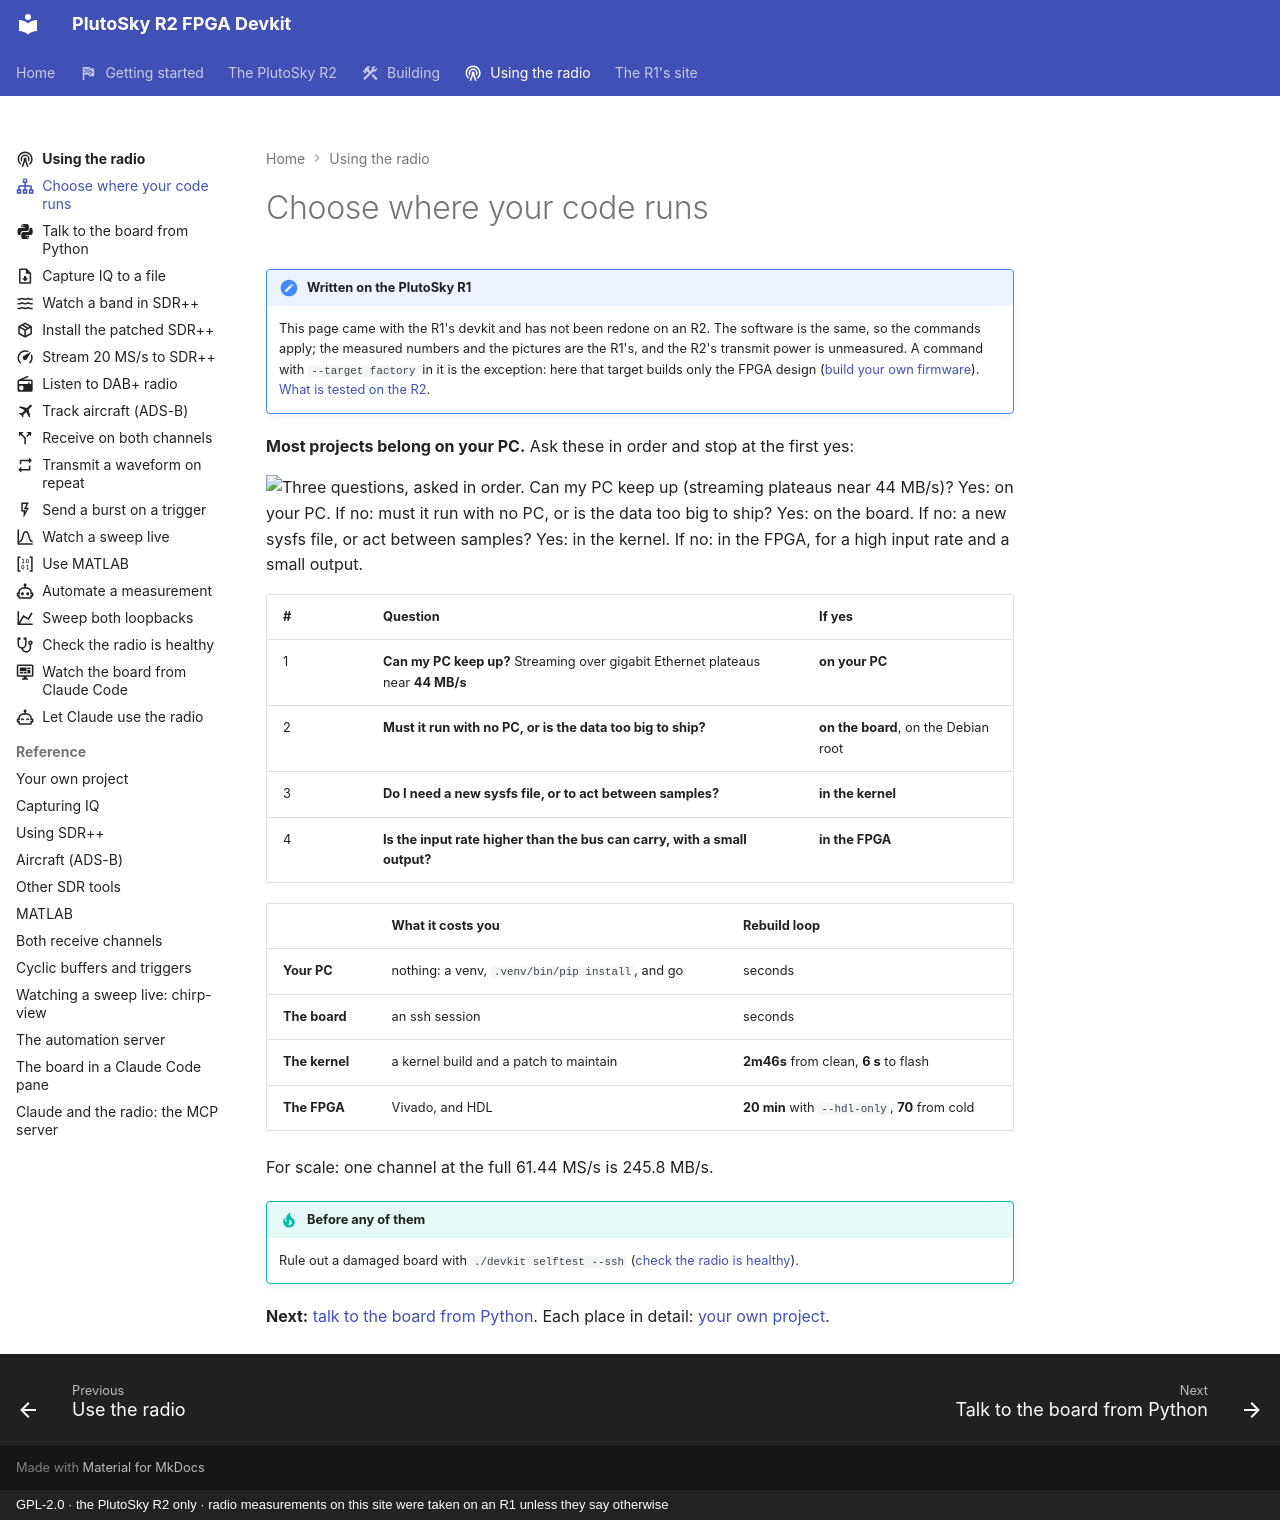

repository: matsvandamme/plutosky-r2-fpga-devkit · page: radio/choose-where-code-runs/index.html · generator: mkdocs · copyright: GPL-2.0 · the PlutoSky R2 only · radio measurements on this site were taken on an R1 unless they say otherwise

---
icon: material/sitemap-outline
description: Your PC, the board, the kernel or the FPGA - four questions decide where your code belongs.
---

# Choose where your code runs

!!! note "Written on the PlutoSky R1"
    This page came with the R1's devkit and has not been redone on an R2. The
    software is the same, so the commands apply; the measured numbers and the
    pictures are the R1's, and the R2's transmit power is unmeasured. A command with
    `--target factory` in it is the exception: here that target builds only
    the FPGA design ([build your own firmware](../build/index.md)).
    [What is tested on the R2](../plutosky-r2.md#what-is-tested-and-what-is-not).

**Most projects belong on your PC.** Ask these in order and stop at the first yes:

![Three questions, asked in order. Can my PC keep up (streaming plateaus near 44 MB/s)? Yes: on your PC. If no: must it run with no PC, or is the data too big to ship? Yes: on the board. If no: a new sysfs file, or act between samples? Yes: in the kernel. If no: in the FPGA, for a high input rate and a small output.](../img/radio-code-places-light.svg#only-light)
![Three questions, asked in order. Can my PC keep up (streaming plateaus near 44 MB/s)? Yes: on your PC. If no: must it run with no PC, or is the data too big to ship? Yes: on the board. If no: a new sysfs file, or act between samples? Yes: in the kernel. If no: in the FPGA, for a high input rate and a small output.](../img/radio-code-places-dark.svg#only-dark)

| # | Question | If yes |
|---|---|---|
| 1 | **Can my PC keep up?** Streaming over gigabit Ethernet plateaus near **44 MB/s** | **on your PC** |
| 2 | **Must it run with no PC, or is the data too big to ship?** | **on the board**, on the Debian root |
| 3 | **Do I need a new sysfs file, or to act between samples?** | **in the kernel** |
| 4 | **Is the input rate higher than the bus can carry, with a small output?** | **in the FPGA** |

| | What it costs you | Rebuild loop |
|---|---|---|
| **Your PC** | nothing: a venv, `.venv/bin/pip install`, and go | seconds |
| **The board** | an ssh session | seconds |
| **The kernel** | a kernel build and a patch to maintain | **2m46s** from clean, **6 s** to flash |
| **The FPGA** | Vivado, and HDL | **20 min** with `--hdl-only`, **70** from cold |

For scale: one channel at the full 61.44 MS/s is 245.8 MB/s.

!!! tip "Before any of them"
    Rule out a damaged board with `./devkit selftest --ssh`
    ([check the radio is healthy](check-the-radio.md)).

**Next:** [talk to the board from Python](talk-from-python.md). Each place in
detail: [your own project](../your-own-project.md).
